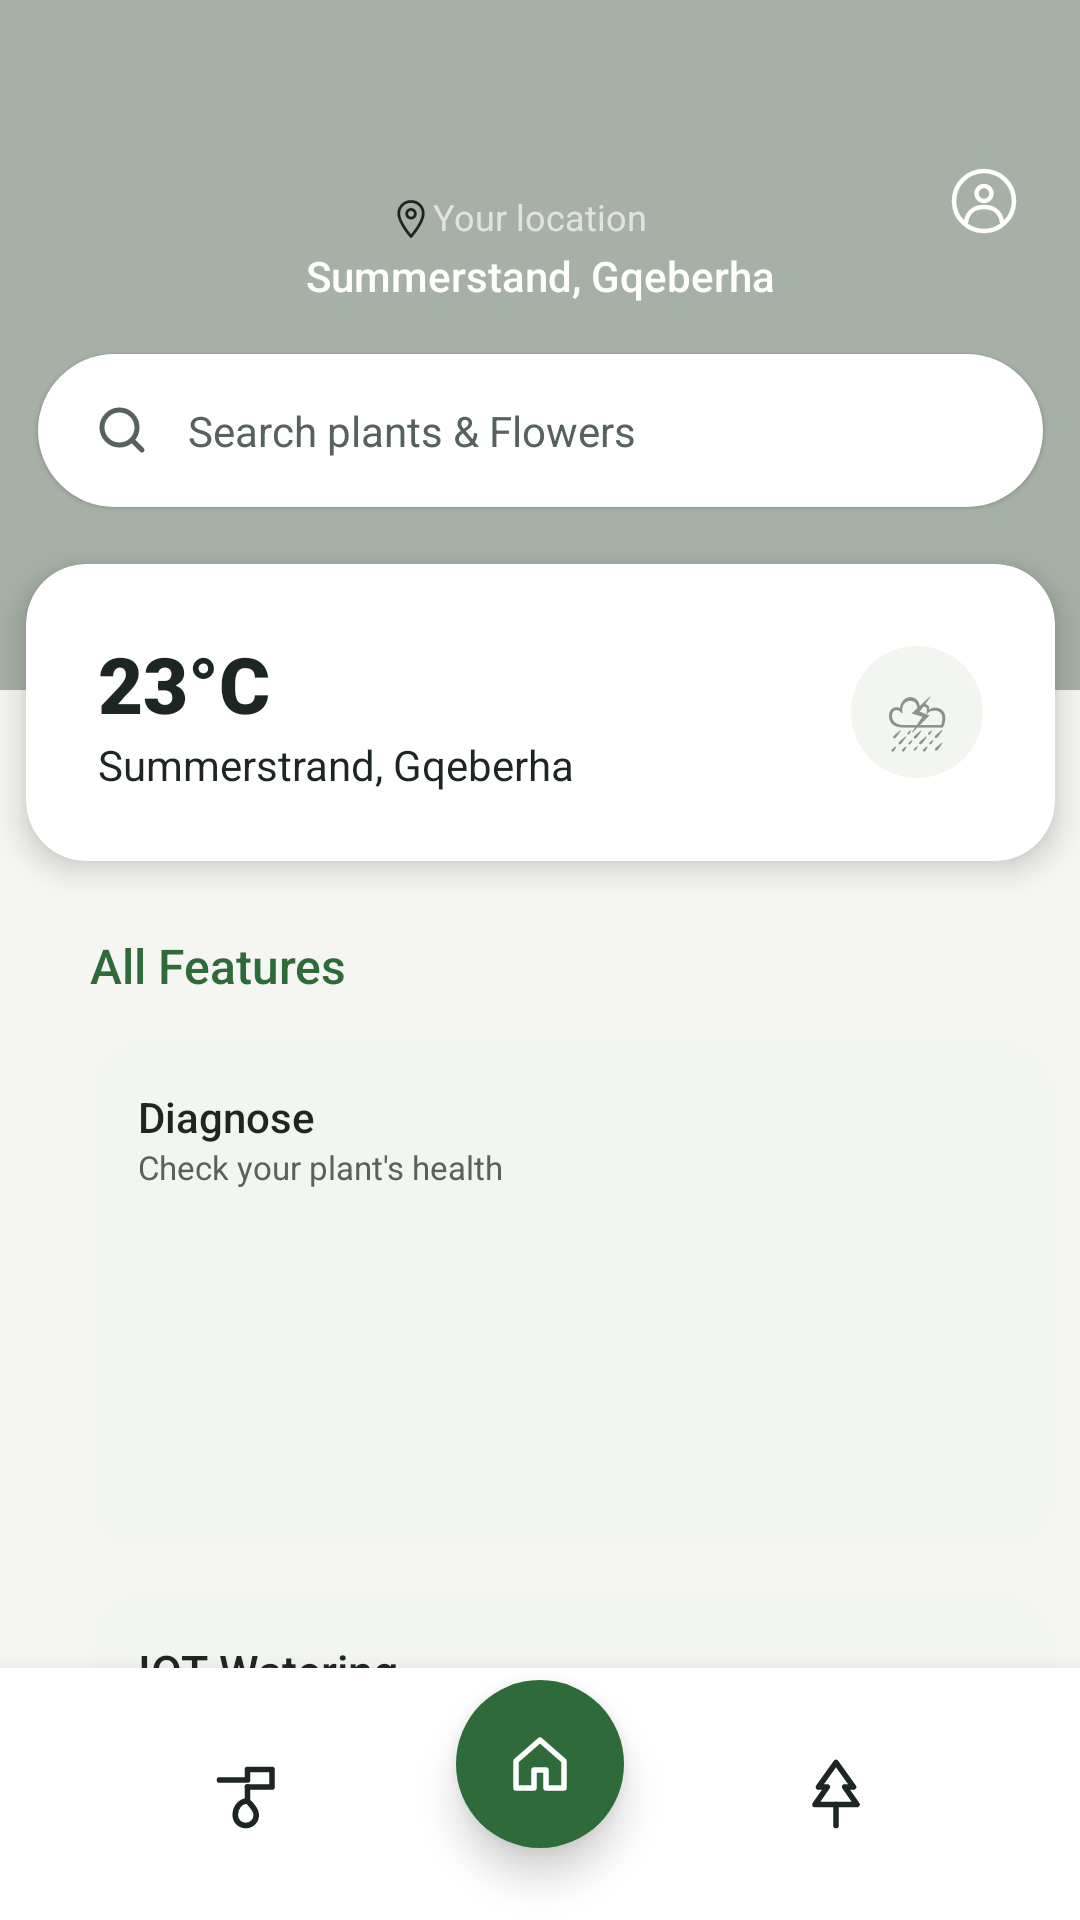

Write the Android layout XML for this screen, with the resource values it uses.
<!-- AndroidManifest.xml: application theme Theme.Undersoil -->
<!-- res/layout/activity_home.xml -->
<?xml version="1.0" encoding="utf-8"?>
<androidx.constraintlayout.widget.ConstraintLayout xmlns:android="http://schemas.android.com/apk/res/android"
    xmlns:app="http://schemas.android.com/apk/res-auto"
    android:layout_width="match_parent"
    android:layout_height="match_parent"
    android:background="@color/bg_light_green">

    <View
        android:id="@+id/headerBackground"
        android:layout_width="0dp"
        android:layout_height="230dp"
        android:background="@drawable/bg_photo_placeholder"
        app:layout_constraintStart_toStartOf="parent"
        app:layout_constraintEnd_toEndOf="parent"
        app:layout_constraintTop_toTopOf="parent" />

    <View
        android:layout_width="0dp"
        android:layout_height="230dp"
        android:background="#40000000"
        app:layout_constraintStart_toStartOf="@id/headerBackground"
        app:layout_constraintEnd_toEndOf="@id/headerBackground"
        app:layout_constraintTop_toTopOf="@id/headerBackground" />

    <ImageView
        android:layout_width="14dp"
        android:layout_height="14dp"
        android:layout_marginStart="130dp"
        android:layout_marginTop="66dp"
        android:src="@drawable/ic_map_pin"
        android:contentDescription="Location"
        app:layout_constraintStart_toStartOf="parent"
        app:layout_constraintTop_toTopOf="parent" />

    <TextView
        android:id="@+id/locationLabel"
        android:layout_width="wrap_content"
        android:layout_height="wrap_content"
        android:layout_marginTop="64dp"
        android:fontFamily="sans-serif"
        android:text="Your location"
        android:textColor="#E2E2E2"
        android:textSize="12sp"
        app:layout_constraintStart_toStartOf="parent"
        app:layout_constraintEnd_toEndOf="parent"
        app:layout_constraintTop_toTopOf="parent" />

    <TextView
        android:id="@+id/locationValue"
        android:layout_width="wrap_content"
        android:layout_height="wrap_content"
        android:layout_marginTop="2dp"
        android:fontFamily="sans-serif-medium"
        android:text="Summerstand, Gqeberha"
        android:textColor="@color/white"
        android:textSize="14sp"
        app:layout_constraintStart_toStartOf="parent"
        app:layout_constraintEnd_toEndOf="parent"
        app:layout_constraintTop_toBottomOf="@id/locationLabel" />

    <ImageButton
        android:id="@+id/profileButton"
        android:layout_width="30dp"
        android:layout_height="30dp"
        android:layout_marginTop="52dp"
        android:layout_marginEnd="17dp"
        android:background="@android:color/transparent"
        android:src="@drawable/ic_profile_circle"
        android:contentDescription="Profile"
        app:layout_constraintEnd_toEndOf="parent"
        app:layout_constraintTop_toTopOf="parent" />

    <EditText
        android:id="@+id/searchInput"
        android:layout_width="335dp"
        android:layout_height="51dp"
        android:layout_marginTop="118dp"
        android:background="@drawable/bg_pill_white"
        android:drawableStart="@drawable/ic_search"
        android:drawablePadding="12dp"
        android:elevation="1dp"
        android:fontFamily="sans-serif"
        android:hint="Search plants &amp; Flowers"
        android:paddingStart="18dp"
        android:paddingEnd="18dp"
        android:textColorHint="@color/text_sub"
        android:textSize="14sp"
        app:layout_constraintStart_toStartOf="parent"
        app:layout_constraintEnd_toEndOf="parent"
        app:layout_constraintTop_toTopOf="parent" />

    <androidx.cardview.widget.CardView
        android:id="@+id/weatherCard"
        android:layout_width="343dp"
        android:layout_height="99dp"
        android:layout_marginTop="188dp"
        app:cardBackgroundColor="@color/white"
        app:cardCornerRadius="20dp"
        app:cardElevation="6dp"
        app:layout_constraintStart_toStartOf="parent"
        app:layout_constraintEnd_toEndOf="parent"
        app:layout_constraintTop_toTopOf="parent">

        <LinearLayout
            android:layout_width="match_parent"
            android:layout_height="match_parent"
            android:gravity="center_vertical"
            android:orientation="horizontal"
            android:paddingHorizontal="24dp">

            <LinearLayout
                android:layout_width="0dp"
                android:layout_height="wrap_content"
                android:layout_weight="1"
                android:orientation="vertical">

                <TextView
                    android:layout_width="wrap_content"
                    android:layout_height="wrap_content"
                    android:fontFamily="sans-serif-black"
                    android:text="23°C"
                    android:textColor="@color/text_main_dark"
                    android:textSize="26sp" />

                <TextView
                    android:layout_width="wrap_content"
                    android:layout_height="wrap_content"
                    android:fontFamily="sans-serif"
                    android:text="Summerstrand, Gqeberha"
                    android:textColor="@color/text_main_dark"
                    android:textSize="14sp" />
            </LinearLayout>

            <TextView
                android:layout_width="44dp"
                android:layout_height="44dp"
                android:background="@drawable/bg_pill_grey_input"
                android:gravity="center"
                android:text="⛈"
                android:textSize="20sp" />
        </LinearLayout>
    </androidx.cardview.widget.CardView>

    <TextView
        android:id="@+id/allFeaturesLabel"
        android:layout_width="wrap_content"
        android:layout_height="wrap_content"
        android:layout_marginStart="30dp"
        android:layout_marginTop="24dp"
        android:fontFamily="sans-serif-medium"
        android:text="All Features"
        android:textColor="@color/main_green"
        android:textSize="16sp"
        app:layout_constraintStart_toStartOf="parent"
        app:layout_constraintTop_toBottomOf="@id/weatherCard" />

    <androidx.cardview.widget.CardView
        android:id="@+id/diagnoseCard"
        android:layout_width="0dp"
        android:layout_height="170dp"
        android:layout_marginTop="14dp"
        app:cardBackgroundColor="@color/card_grey"
        app:cardCornerRadius="16dp"
        app:cardElevation="0dp"
        app:layout_constraintStart_toStartOf="@id/allFeaturesLabel"
        app:layout_constraintEnd_toEndOf="@id/weatherCard"
        app:layout_constraintTop_toBottomOf="@id/allFeaturesLabel">

        <LinearLayout
            android:layout_width="match_parent"
            android:layout_height="match_parent"
            android:orientation="vertical"
            android:padding="16dp">

            <TextView
                android:layout_width="wrap_content"
                android:layout_height="wrap_content"
                android:fontFamily="sans-serif-medium"
                android:text="Diagnose"
                android:textColor="@color/text_main_dark"
                android:textSize="14sp" />

            <TextView
                android:layout_width="wrap_content"
                android:layout_height="wrap_content"
                android:fontFamily="sans-serif"
                android:text="Check your plant's health"
                android:textColor="@color/text_sub"
                android:textSize="11sp" />

            <View
                android:layout_width="0dp"
                android:layout_height="0dp"
                android:layout_weight="1" />

        </LinearLayout>
    </androidx.cardview.widget.CardView>

    <androidx.cardview.widget.CardView
        android:id="@+id/iotWateringCard"
        android:layout_width="0dp"
        android:layout_height="170dp"
        android:layout_marginTop="14dp"
        app:cardBackgroundColor="@color/card_grey"
        app:cardCornerRadius="16dp"
        app:cardElevation="0dp"
        app:layout_constraintStart_toStartOf="@id/diagnoseCard"
        app:layout_constraintEnd_toEndOf="@id/diagnoseCard"
        app:layout_constraintTop_toBottomOf="@id/diagnoseCard">

        <LinearLayout
            android:layout_width="match_parent"
            android:layout_height="match_parent"
            android:orientation="vertical"
            android:padding="16dp">

            <TextView
                android:layout_width="wrap_content"
                android:layout_height="wrap_content"
                android:fontFamily="sans-serif-medium"
                android:text="IOT Watering"
                android:textColor="@color/text_main_dark"
                android:textSize="15sp" />

            <TextView
                android:layout_width="wrap_content"
                android:layout_height="wrap_content"
                android:fontFamily="sans-serif"
                android:text="Optimize watering for your plant"
                android:textColor="@color/text_sub"
                android:textSize="11sp" />

            <View
                android:layout_width="0dp"
                android:layout_height="0dp"
                android:layout_weight="1" />

            <View
                android:layout_width="match_parent"
                android:layout_height="60dp"
                android:layout_gravity="center"
                android:background="@drawable/bg_photo_placeholder" />
        </LinearLayout>
    </androidx.cardview.widget.CardView>

    <androidx.cardview.widget.CardView
        android:id="@+id/alertCard"
        android:layout_width="360dp"
        android:layout_height="wrap_content"
        android:layout_marginBottom="88dp"
        app:cardBackgroundColor="@color/white"
        app:cardCornerRadius="24dp"
        app:cardElevation="10dp"
        app:layout_constraintStart_toStartOf="parent"
        app:layout_constraintEnd_toEndOf="parent"
        app:layout_constraintBottom_toBottomOf="parent"/>

    <include
        android:id="@+id/bottomBar"
        layout="@layout/component_bottom_app_bar"
        android:layout_width="0dp"
        android:layout_height="84dp"
        app:layout_constraintStart_toStartOf="parent"
        app:layout_constraintEnd_toEndOf="parent"
        app:layout_constraintBottom_toBottomOf="parent" />


</androidx.constraintlayout.widget.ConstraintLayout>
<!-- res/layout/component_bottom_app_bar.xml (included above) -->
<?xml version="1.0" encoding="utf-8"?>
<FrameLayout xmlns:android="http://schemas.android.com/apk/res/android"
    android:layout_width="match_parent"
    android:layout_height="84dp"
    android:background="@color/white"
    android:elevation="12dp">

    <LinearLayout
        android:layout_width="match_parent"
        android:layout_height="match_parent"
        android:gravity="center_vertical"
        android:orientation="horizontal"
        android:paddingHorizontal="40dp">

        <ImageButton
            android:id="@+id/navValveButton"
            android:layout_width="0dp"
            android:layout_height="30dp"
            android:layout_weight="1"
            android:background="@android:color/transparent"
            android:src="@drawable/ic_valve"
            android:contentDescription="Valve control" />

        <Space
            android:layout_width="0dp"
            android:layout_height="1dp"
            android:layout_weight="1.4" />

        <ImageButton
            android:id="@+id/navTreeButton"
            android:layout_width="0dp"
            android:layout_height="30dp"
            android:layout_weight="1"
            android:background="@android:color/transparent"
            android:src="@drawable/ic_tree"
            android:contentDescription="My fields" />
    </LinearLayout>

    <ImageButton
        android:id="@+id/navHomeButton"
        android:layout_width="56dp"
        android:layout_height="56dp"
        android:layout_gravity="center"
        android:layout_marginBottom="10dp"
        android:background="@drawable/bg_circle_green"
        android:elevation="8dp"
        android:padding="14dp"
        android:src="@drawable/ic_home"
        android:contentDescription="Home" />

</FrameLayout>
<!-- resources referenced by this layout -->
<resources>
  <color name="bg_light_green">@color/us_bg</color>
  <color name="card_grey">@color/us_surface_input</color>
  <color name="main_green">@color/us_bio_green</color>
  <color name="text_main_dark">@color/us_text_primary</color>
  <color name="text_sub">@color/us_text_secondary</color>
  <color name="white">#FFFFFFFF</color>
  <!-- drawable bg_circle_green (drawable) -->
  <?xml version="1.0" encoding="utf-8"?>
  <shape xmlns:android="http://schemas.android.com/apk/res/android"
      android:shape="oval">
      <solid android:color="@color/us_bio_green" />
  </shape>
  <!-- drawable bg_photo_placeholder (drawable) -->
  <?xml version="1.0" encoding="utf-8"?>
  <shape xmlns:android="http://schemas.android.com/apk/res/android"
      android:shape="rectangle">
      <solid android:color="@color/us_bio_green_container" />
  </shape>
  <!-- drawable bg_pill_grey_input (drawable) -->
  <?xml version="1.0" encoding="utf-8"?>
  <shape xmlns:android="http://schemas.android.com/apk/res/android"
      android:shape="rectangle">
      <solid android:color="@color/card_grey" />
      <corners android:radius="50dp" />
  </shape>
  <!-- drawable bg_pill_white (drawable) -->
  <?xml version="1.0" encoding="utf-8"?>
  <shape xmlns:android="http://schemas.android.com/apk/res/android"
      android:shape="rectangle">
      <solid android:color="@color/us_surface_card" />
      <corners android:radius="50dp" />
  </shape>
  <style name="Theme.Undersoil" parent="Base.Theme.Undersoil" />
  <color name="us_bg">#F5F6F2</color>
  <color name="us_surface_input">#F3F5F0</color>
  <color name="us_bio_green">#2F6B3A</color>
  <color name="us_text_primary">#1E2621</color>
  <color name="us_text_secondary">#58625C</color>
  <color name="us_bio_green_container">#DDEBDD</color>
  <color name="us_surface_card">#FFFFFF</color>
  <style name="Base.Theme.Undersoil" parent="AgriTech.Theme" />
  <color name="us_on_bio_green">#FFFFFF</color>
  <color name="us_on_bio_green_container">#163A1E</color>
  <color name="us_bio_green_dim">#24542D</color>
  <color name="us_aqua">#2D7398</color>
  <color name="us_on_aqua">#FFFFFF</color>
  <color name="us_aqua_container">#DCEBF3</color>
  <color name="us_on_aqua_container">#123547</color>
  <color name="us_amber">#B8742A</color>
  <color name="us_surface">#FFFFFF</color>
  <color name="us_amber_container">#F6E8D6</color>
  <color name="us_danger">#B34A3C</color>
  <color name="us_on_danger">#FFFFFF</color>
  <color name="us_danger_container">#F8E1DC</color>
  <color name="us_surface_raised">#EDF0EA</color>
  <color name="us_outline_strong">#C4CBC1</color>
  <color name="us_outline">#E2E6DF</color>
  <color name="us_bio_green_glow">#1F2F6B3A</color>
  <color name="us_text_hint">#89928C</color>
  <style name="ShapeAppearance.AgriTech.Small" parent="ShapeAppearance.Material3.Corner.Small">
          <item name="cornerFamily">rounded</item>
          <item name="cornerSize">8dp</item>
      </style>
  <style name="ShapeAppearance.AgriTech.Medium" parent="ShapeAppearance.Material3.Corner.Medium">
          <item name="cornerFamily">rounded</item>
          <item name="cornerSize">16dp</item>
      </style>
  <style name="ShapeAppearance.AgriTech.Large" parent="ShapeAppearance.Material3.Corner.Large">
          <item name="cornerFamily">rounded</item>
          <item name="cornerSize">20dp</item>
      </style>
  <style name="ShapeAppearance.AgriTech.Button" parent="">
          <item name="cornerFamily">rounded</item>
          <item name="cornerSize">12dp</item>
      </style>
  <style name="TextAppearance.AgriTech.NavLabel.Active">
          <item name="android:textStyle">bold</item>
      </style>
  <style name="TextAppearance.AgriTech.NavLabel" parent="TextAppearance.Material3.LabelMedium">
          <item name="android:textSize">12sp</item>
          <item name="android:letterSpacing">0.04</item>
      </style>
  <style name="ShapeAppearance.AgriTech.Pill" parent="">
          <item name="cornerFamily">rounded</item>
          <item name="cornerSize">50%</item>
      </style>
</resources>
